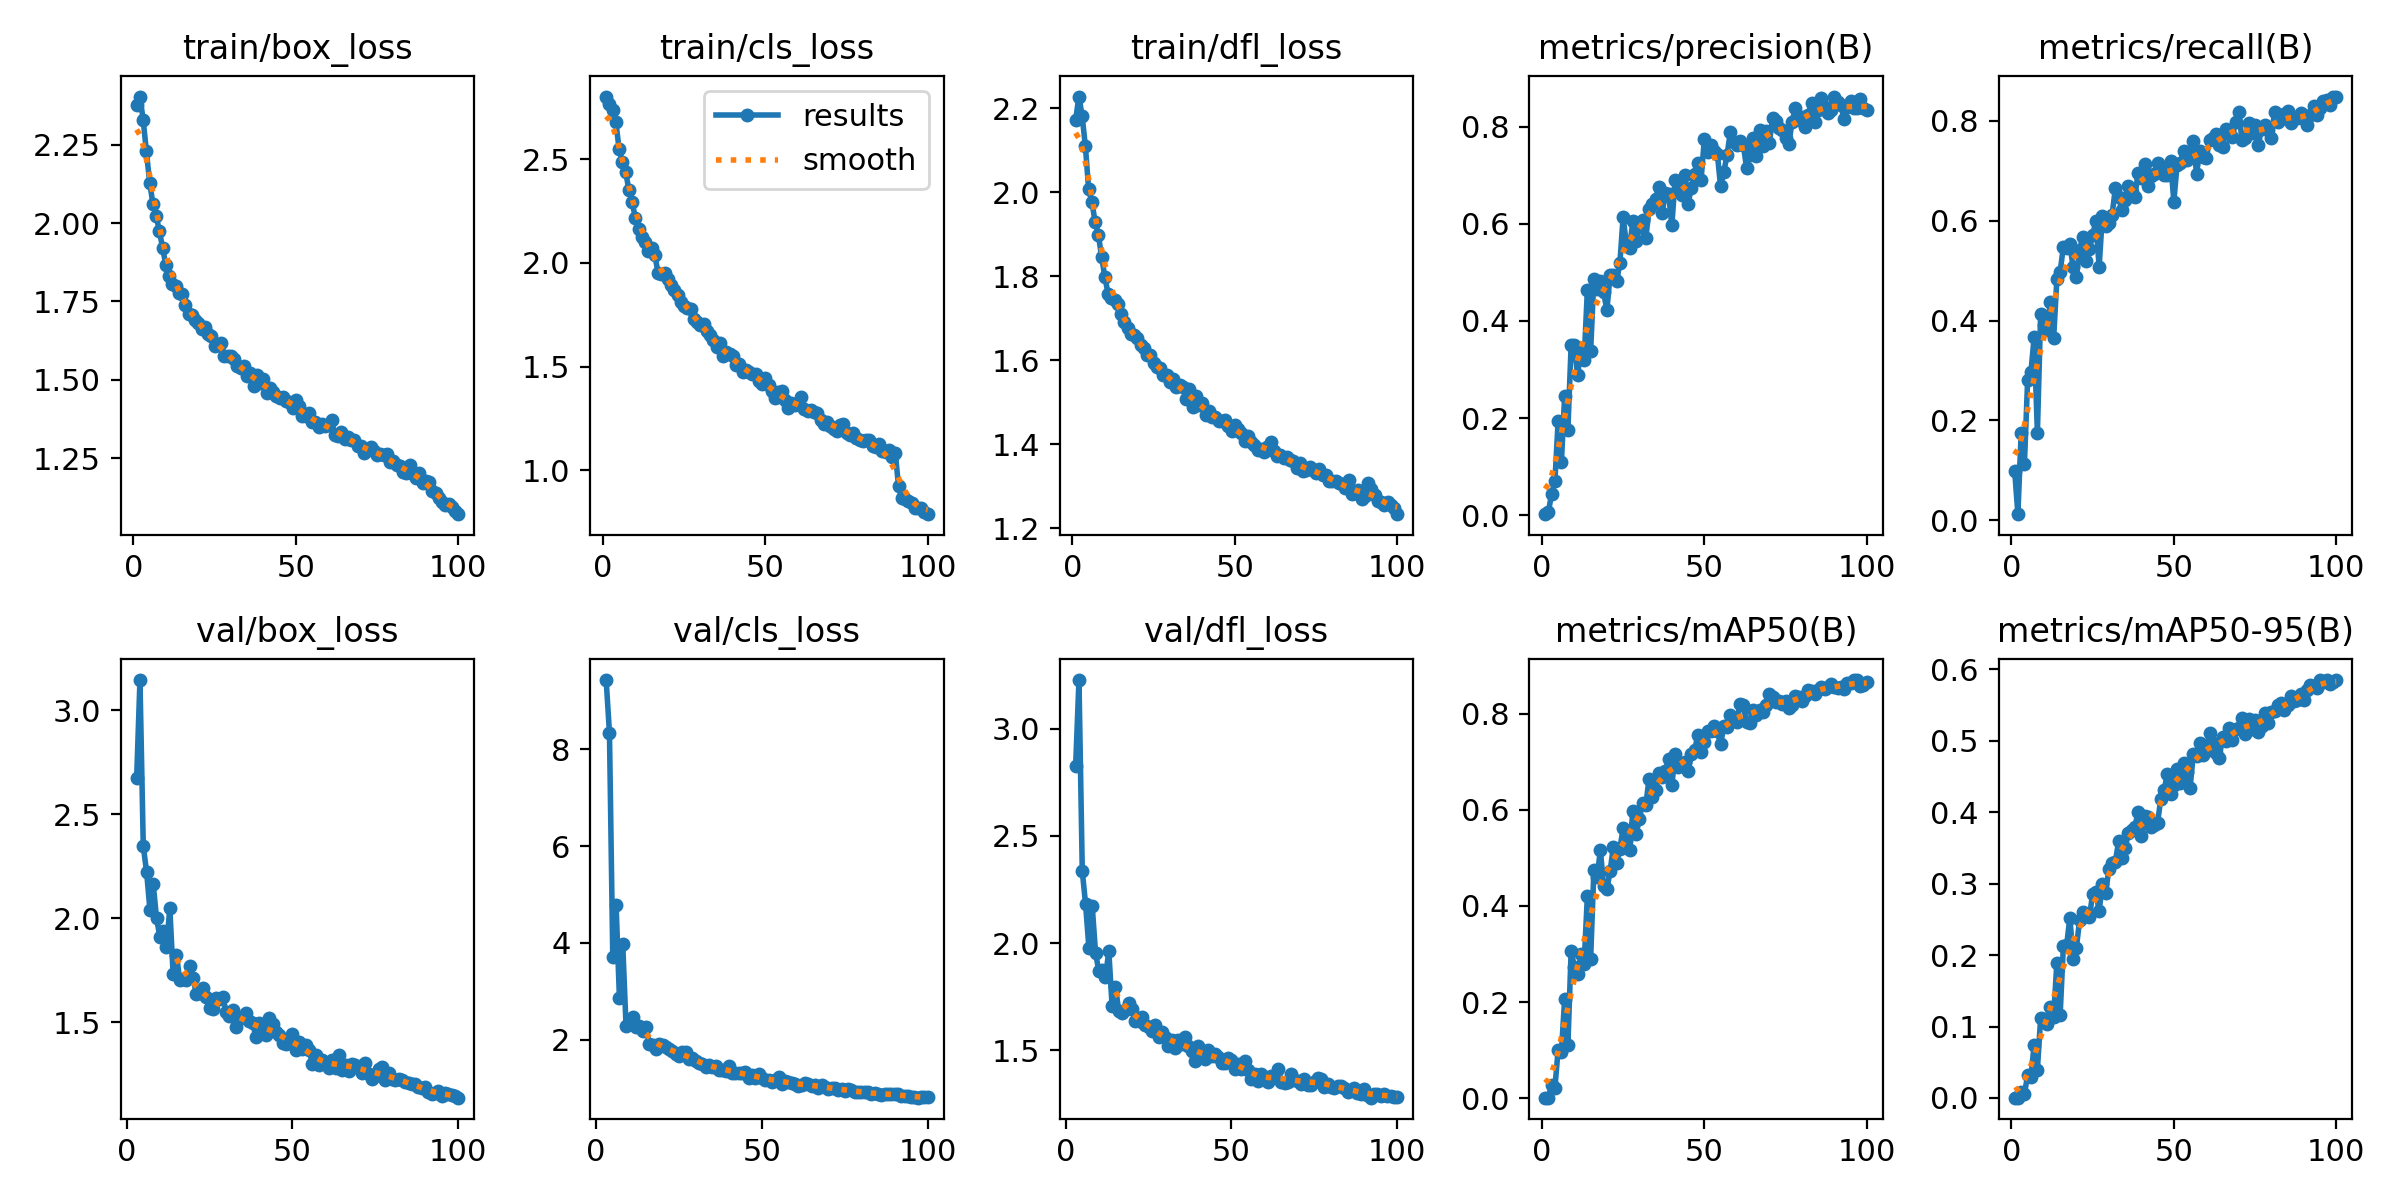

Values plotted in this chart, from the file beside it:
epoch, time, train/box_loss, train/cls_loss, train/dfl_loss, metrics/precision(B), metrics/recall(B), metrics/mAP50(B), metrics/mAP50-95(B), val/box_loss, val/cls_loss, val/dfl_loss, lr/pg0, lr/pg1, lr/pg2
1, 24.87, 2.379, 2.803, 2.172, 0.00232, 0.09951, 0.00144, 0.00039, nan, nan, nan, 0.0006607, 0.0006607, 0.0006607
2, 50.2, 2.405, 2.769, 2.228, 0.00707, 0.01214, 0.00118, 0.00052, nan, nan, nan, 0.001314, 0.001314, 0.001314
3, 75.51, 2.331, 2.737, 2.181, 0.04442, 0.1748, 0.02836, 0.00888, 2.672, 9.436, 2.826, 0.001955, 0.001955, 0.001955
4, 99.51, 2.229, 2.679, 2.109, 0.06991, 0.1116, 0.02126, 0.00552, 3.145, 8.345, 3.229, 0.001941, 0.001941, 0.001941
5, 123.4, 2.13, 2.548, 2.007, 0.1946, 0.2816, 0.1014, 0.03174, 2.346, 3.709, 2.335, 0.001921, 0.001921, 0.001921
6, 147.4, 2.063, 2.488, 1.977, 0.1093, 0.2961, 0.09575, 0.02933, 2.223, 4.782, 2.181, 0.001901, 0.001901, 0.001901
7, 171.6, 2.022, 2.44, 1.929, 0.2457, 0.3665, 0.2061, 0.07416, 2.042, 2.868, 1.977, 0.001881, 0.001881, 0.001881
8, 195.4, 1.976, 2.352, 1.898, 0.1759, 0.1748, 0.1099, 0.03971, 2.164, 3.972, 2.172, 0.001861, 0.001861, 0.001861
9, 219.2, 1.92, 2.295, 1.845, 0.3506, 0.4126, 0.3063, 0.1117, 2, 2.281, 1.954, 0.001842, 0.001842, 0.001842
10, 243, 1.867, 2.216, 1.798, 0.3497, 0.3908, 0.2738, 0.1101, 1.912, 2.313, 1.868, 0.001822, 0.001822, 0.001822
11, 266.8, 1.832, 2.164, 1.757, 0.2878, 0.3811, 0.2586, 0.1035, 1.94, 2.458, 1.873, 0.001802, 0.001802, 0.001802
12, 290.4, 1.805, 2.124, 1.749, 0.3441, 0.4369, 0.2994, 0.1274, 1.861, 2.257, 1.842, 0.001782, 0.001782, 0.001782
13, 314.1, 1.799, 2.101, 1.742, 0.3194, 0.3641, 0.2799, 0.1135, 2.049, 2.279, 1.962, 0.001762, 0.001762, 0.001762
14, 337.7, 1.778, 2.06, 1.734, 0.4644, 0.483, 0.4212, 0.1894, 1.733, 2.175, 1.704, 0.001743, 0.001743, 0.001743
15, 361.4, 1.773, 2.07, 1.71, 0.3381, 0.4976, 0.2897, 0.1158, 1.825, 2.27, 1.794, 0.001723, 0.001723, 0.001723
16, 385.1, 1.738, 2.037, 1.692, 0.4867, 0.5477, 0.4739, 0.2127, 1.703, 1.91, 1.683, 0.001703, 0.001703, 0.001703
17, 408.8, 1.709, 1.951, 1.677, 0.4649, 0.5461, 0.4601, 0.2137, 1.71, 1.898, 1.674, 0.001683, 0.001683, 0.001683
18, 432.4, 1.708, 1.946, 1.663, 0.4813, 0.5534, 0.5162, 0.2522, 1.705, 1.796, 1.689, 0.001663, 0.001663, 0.001663
19, 456.2, 1.691, 1.952, 1.659, 0.459, 0.5066, 0.4417, 0.1946, 1.769, 1.909, 1.719, 0.001644, 0.001644, 0.001644
20, 479.8, 1.681, 1.924, 1.652, 0.4221, 0.4879, 0.4346, 0.2098, 1.716, 1.881, 1.691, 0.001624, 0.001624, 0.001624
21, 503.5, 1.664, 1.894, 1.635, 0.4945, 0.5413, 0.4728, 0.2493, 1.637, 1.839, 1.636, 0.001604, 0.001604, 0.001604
22, 527, 1.667, 1.869, 1.63, 0.4942, 0.568, 0.5225, 0.2606, 1.642, 1.806, 1.637, 0.001584, 0.001584, 0.001584
23, 550.8, 1.646, 1.845, 1.614, 0.4821, 0.5194, 0.4891, 0.2559, 1.667, 1.757, 1.654, 0.001564, 0.001564, 0.001564
24, 574.3, 1.639, 1.814, 1.612, 0.5187, 0.5437, 0.5192, 0.2527, 1.621, 1.707, 1.617, 0.001545, 0.001545, 0.001545
25, 598, 1.609, 1.791, 1.593, 0.6141, 0.5704, 0.5612, 0.2856, 1.569, 1.67, 1.605, 0.001525, 0.001525, 0.001525
26, 621.7, 1.61, 1.78, 1.584, 0.5583, 0.5995, 0.5356, 0.2887, 1.566, 1.75, 1.589, 0.001505, 0.001505, 0.001505
27, 645.3, 1.618, 1.777, 1.581, 0.5509, 0.5073, 0.5163, 0.2616, 1.619, 1.736, 1.616, 0.001485, 0.001485, 0.001485
28, 669, 1.575, 1.728, 1.565, 0.6062, 0.609, 0.5978, 0.2994, 1.611, 1.605, 1.562, 0.001465, 0.001465, 0.001465
29, 692.7, 1.577, 1.713, 1.564, 0.5636, 0.5898, 0.5495, 0.2867, 1.621, 1.625, 1.585, 0.001446, 0.001446, 0.001446
30, 716.3, 1.576, 1.699, 1.549, 0.594, 0.5947, 0.5801, 0.3204, 1.55, 1.564, 1.56, 0.001426, 0.001426, 0.001426
31, 739.9, 1.567, 1.704, 1.555, 0.6074, 0.6117, 0.6149, 0.3293, 1.533, 1.523, 1.517, 0.001406, 0.001406, 0.001406
32, 763.6, 1.545, 1.669, 1.536, 0.5713, 0.6651, 0.6106, 0.3306, 1.56, 1.504, 1.549, 0.001386, 0.001386, 0.001386
33, 787.3, 1.537, 1.653, 1.541, 0.6303, 0.6481, 0.665, 0.359, 1.479, 1.432, 1.508, 0.001366, 0.001366, 0.001366
34, 811, 1.542, 1.629, 1.537, 0.6413, 0.6214, 0.6263, 0.3362, 1.518, 1.484, 1.546, 0.001347, 0.001347, 0.001347
35, 834.6, 1.51, 1.596, 1.507, 0.6519, 0.6408, 0.641, 0.3493, 1.524, 1.438, 1.528, 0.001327, 0.001327, 0.001327
36, 858.2, 1.52, 1.612, 1.531, 0.6756, 0.6699, 0.6761, 0.3707, 1.545, 1.447, 1.561, 0.001307, 0.001307, 0.001307
37, 881.9, 1.48, 1.549, 1.49, 0.6218, 0.6584, 0.6672, 0.3745, 1.506, 1.381, 1.517, 0.001287, 0.001287, 0.001287
38, 905.5, 1.516, 1.572, 1.514, 0.664, 0.6481, 0.6801, 0.3795, 1.495, 1.375, 1.494, 0.001267, 0.001267, 0.001267
39, 929.2, 1.488, 1.56, 1.494, 0.6608, 0.6951, 0.7053, 0.4003, 1.429, 1.345, 1.449, 0.001248, 0.001248, 0.001248
40, 952.9, 1.502, 1.549, 1.497, 0.5965, 0.6845, 0.6505, 0.3672, 1.498, 1.446, 1.517, 0.001228, 0.001228, 0.001228
41, 976.4, 1.457, 1.509, 1.471, 0.691, 0.7136, 0.7155, 0.3946, 1.461, 1.314, 1.475, 0.001208, 0.001208, 0.001208
42, 1000, 1.474, 1.514, 1.479, 0.6713, 0.6691, 0.6899, 0.3937, 1.439, 1.307, 1.459, 0.001188, 0.001188, 0.001188
43, 1024, 1.462, 1.475, 1.466, 0.6602, 0.6884, 0.695, 0.3787, 1.519, 1.306, 1.501, 0.001168, 0.001168, 0.001168
44, 1047, 1.449, 1.486, 1.466, 0.6996, 0.6942, 0.6984, 0.3826, 1.494, 1.31, 1.471, 0.001149, 0.001149, 0.001149
45, 1071, 1.443, 1.474, 1.456, 0.6413, 0.7161, 0.6799, 0.3853, 1.452, 1.331, 1.484, 0.001129, 0.001129, 0.001129
46, 1094, 1.443, 1.463, 1.455, 0.6746, 0.7063, 0.715, 0.419, 1.44, 1.213, 1.467, 0.001109, 0.001109, 0.001109
47, 1118, 1.434, 1.464, 1.457, 0.7022, 0.6924, 0.7236, 0.4311, 1.402, 1.271, 1.437, 0.001089, 0.001089, 0.001089
48, 1142, 1.428, 1.43, 1.443, 0.725, 0.691, 0.7551, 0.4528, 1.394, 1.204, 1.439, 0.001069, 0.001069, 0.001069
49, 1166, 1.409, 1.417, 1.432, 0.6905, 0.7202, 0.721, 0.4257, 1.421, 1.279, 1.464, 0.00105, 0.00105, 0.00105
50, 1189, 1.436, 1.446, 1.447, 0.7736, 0.6383, 0.7406, 0.438, 1.442, 1.208, 1.454, 0.00103, 0.00103, 0.00103
51, 1213, 1.416, 1.411, 1.436, 0.7486, 0.7112, 0.7638, 0.4599, 1.367, 1.174, 1.41, 0.00101, 0.00101, 0.00101
52, 1236, 1.383, 1.384, 1.428, 0.7616, 0.716, 0.7644, 0.4404, 1.408, 1.173, 1.434, 0.0009902, 0.0009902, 0.0009902
53, 1260, 1.385, 1.347, 1.407, 0.7493, 0.7399, 0.7744, 0.4689, 1.373, 1.12, 1.411, 0.0009704, 0.0009704, 0.0009704
54, 1284, 1.395, 1.379, 1.421, 0.7446, 0.7209, 0.7631, 0.4563, 1.392, 1.169, 1.45, 0.0009506, 0.0009506, 0.0009506
55, 1307, 1.367, 1.384, 1.406, 0.6774, 0.7288, 0.7361, 0.4339, 1.366, 1.22, 1.409, 0.0009308, 0.0009308, 0.0009308
56, 1331, 1.366, 1.338, 1.399, 0.7064, 0.7597, 0.7733, 0.4809, 1.302, 1.08, 1.366, 0.000911, 0.000911, 0.000911
57, 1355, 1.349, 1.302, 1.387, 0.7418, 0.6942, 0.7722, 0.4785, 1.343, 1.133, 1.388, 0.0008912, 0.0008912, 0.0008912
58, 1378, 1.358, 1.323, 1.389, 0.7884, 0.7403, 0.7972, 0.4969, 1.294, 1.113, 1.353, 0.0008714, 0.0008714, 0.0008714
59, 1402, 1.352, 1.315, 1.383, 0.7692, 0.7278, 0.786, 0.4794, 1.319, 1.1, 1.386, 0.0008516, 0.0008516, 0.0008516
60, 1426, 1.356, 1.318, 1.394, 0.7622, 0.7257, 0.7819, 0.4861, 1.299, 1.085, 1.359, 0.0008318, 0.0008318, 0.0008318
... 40 more rows
